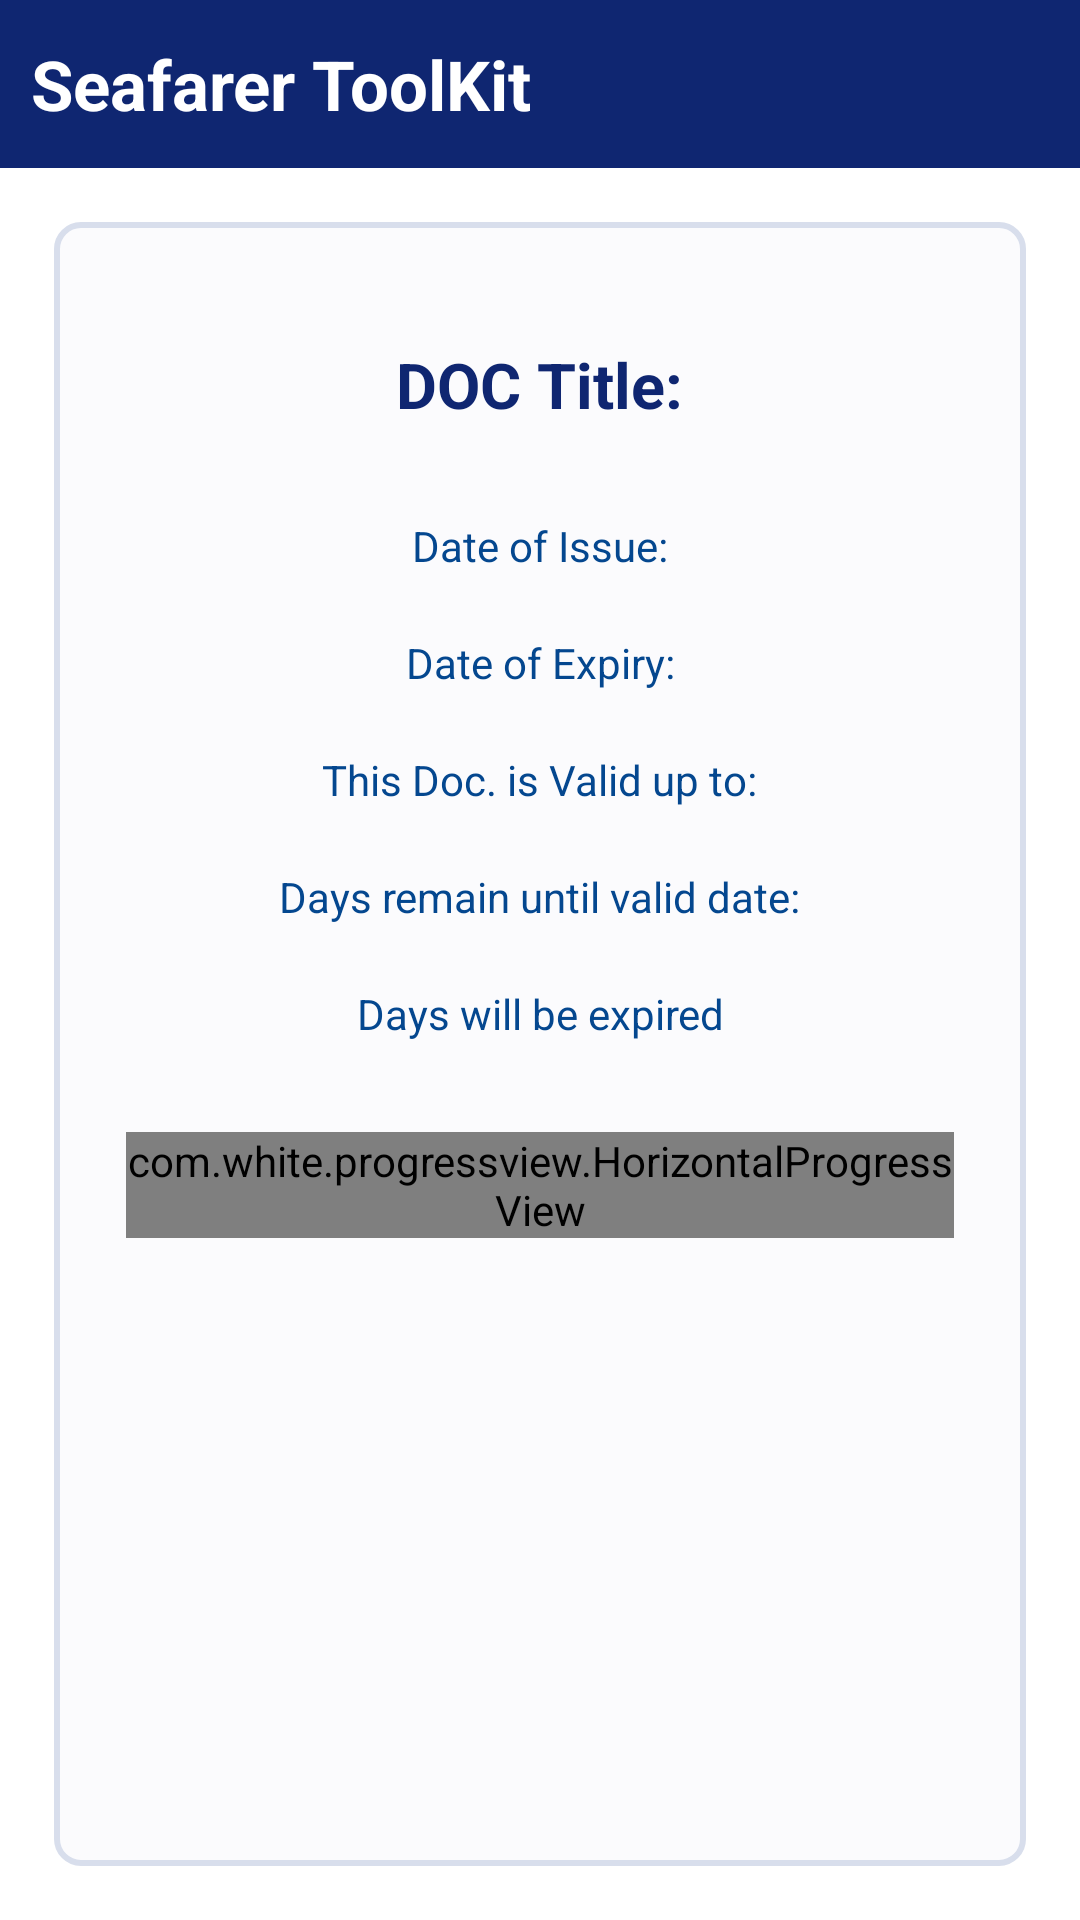

Android layout source for this screen:
<!-- AndroidManifest.xml: application theme AppTheme -->
<!-- res/layout/show_document.xml -->
<?xml version="1.0" encoding="utf-8"?>
<LinearLayout xmlns:android="http://schemas.android.com/apk/res/android"
    android:orientation="vertical"
    android:layout_width="match_parent"
    android:layout_height="match_parent">


    <include layout="@layout/toolbar_without_menu" />


    <LinearLayout
        android:layout_width="match_parent"
        android:layout_height="match_parent"
        android:orientation="vertical"
        android:paddingTop="20dp"
        android:layout_margin="18dp"
        android:background="@drawable/card_view_shape"
        android:clickable="true">


        <TextView
            android:id="@+id/doc_title_show"
            android:layout_width="wrap_content"
            android:layout_height="wrap_content"
            android:textColor="@color/colorPrimaryDark"
            android:textSize="21sp"
            android:textStyle="bold"
            android:text="DOC Title:"
            android:layout_margin="20dp"
            android:gravity="center"
            android:layout_gravity="center" />

        <TextView
            android:id="@+id/doc_issue_show"
            android:layout_width="wrap_content"
            android:layout_height="wrap_content"
            android:text="Date of Issue:"
            android:gravity="center"
            android:layout_gravity="center"
            android:layout_margin="10dp"
            android:textColor="@color/colorAccent" />

        <TextView
            android:id="@+id/doc_expiry_show"
            android:layout_width="wrap_content"
            android:layout_height="wrap_content"
            android:gravity="center"
            android:layout_gravity="center"
            android:text="Date of Expiry:"
            android:layout_margin="10dp"
            android:textColor="@color/colorAccent" />

        <TextView
            android:id="@+id/doc_validation_show"
            android:layout_width="wrap_content"
            android:layout_height="wrap_content"
            android:gravity="center"
            android:layout_gravity="center"
            android:text="This Doc. is Valid up to:"
            android:layout_margin="10dp"
            android:textColor="@color/colorAccent" />

        <TextView
            android:id="@+id/remain_days_to_validity"
            android:layout_width="wrap_content"
            android:layout_height="wrap_content"
            android:gravity="center"
            android:layout_gravity="center"
            android:text="Days remain until valid date:"
            android:layout_margin="10dp"
            android:textColor="@color/colorAccent" />

        <TextView
            android:id="@+id/remain_days_to_expiry"
            android:layout_width="wrap_content"
            android:layout_height="wrap_content"
            android:gravity="center"
            android:layout_gravity="center"
            android:text="Days will be expired"
            android:layout_margin="10dp"
            android:textColor="@color/colorAccent" />

        <com.white.progressview.HorizontalProgressView
            android:layout_width="match_parent"
            android:layout_height="wrap_content"
            android:id="@+id/progressbar_show"
            android:layout_marginLeft="10dp"
            android:layout_marginRight="28dp"
            android:layout_margin="20dp" />

    </LinearLayout>


</LinearLayout>
<!-- res/layout/toolbar_without_menu.xml (included above) -->
<?xml version="1.0" encoding="utf-8"?>
<com.google.android.material.appbar.CollapsingToolbarLayout xmlns:android="http://schemas.android.com/apk/res/android"
    android:layout_width="match_parent"
    android:layout_height="?attr/actionBarSize"
    xmlns:app="http://schemas.android.com/apk/res-auto"
    android:background="@color/colorPrimaryDark"
    app:layout_collapseMode="parallax">

    <LinearLayout
        android:layout_width="match_parent"
        android:layout_height="match_parent">


        <TextView
            android:layout_width="wrap_content"
            android:layout_height="match_parent"
            android:text="Seafarer ToolKit"
            android:textColor="#FFFFFF"
            android:textSize="23sp"
            android:layout_marginLeft="10dp"
            android:gravity="center"
            android:textStyle="bold" />
    </LinearLayout>

</com.google.android.material.appbar.CollapsingToolbarLayout>
<!-- resources referenced by this layout -->
<resources>
  <color name="colorAccent">#04478F</color>
  <color name="colorPrimaryDark">#0F2671</color>
  <!-- drawable card_view_shape (drawable-v24) -->
  <?xml version="1.0" encoding="utf-8"?>
  <shape xmlns:android="http://schemas.android.com/apk/res/android"
      android:shape="rectangle">
  
      <solid android:color="#FBFBFD"></solid>
  
      <stroke
          android:width="2dp"
          android:color="#D8DEEC"></stroke>
  
      <padding
          android:left="4dp"
          android:top="4dp"
          android:right="4dp"
          android:bottom="4dp"></padding>
  
      <corners android:radius="8dp"></corners>
  
  </shape>
  <style name="AppTheme" parent="Theme.MaterialComponents.Light.NoActionBar">
          
          <item name="colorPrimary">#5C6EE4</item>
          <item name="colorPrimaryDark">#0F2671</item>
          <item name="colorAccent">#01567E</item>
  
  
      </style>
</resources>
